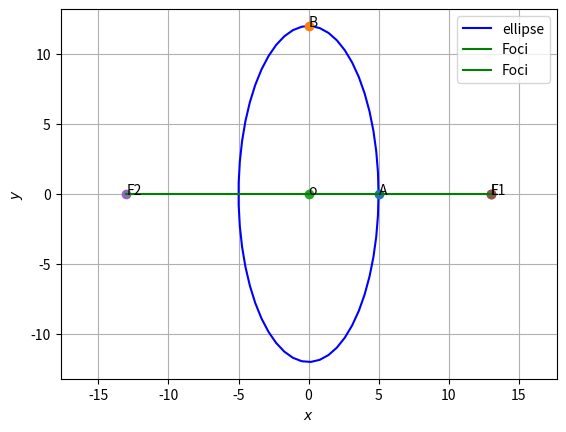

Write the Python code that produced this figure.
# -*- coding: utf-8 -*-
"""Assignment6

Automatically generated by Colaboratory.

Original file is located at
    https://colab.research.google.com/<link-removed>
"""

# -*- coding: utf-8 -*-
"""Assignment-6.ipynb
Automatically generated by Colaboratory.
Original file is located at
    https://colab.research.google.com/<link-removed>
"""

# -*- coding: utf-8 -*-

"""ellipse.ipynb
Automatically generated by Colaboratory.
Original file is located at
    https://colab.research.google.com/<link-removed>
"""

#Functions related to line
import numpy as np

def dir_vec(A,B):
  return B-A

def norm_vec(A,B):
  return np.matmul(omat, dir_vec(A,B))

  #Orthogonal matrix
omat = np.array([[0,1],[-1,0]])

#Generate line points
def line_gen(A,B):
  len =10
  dim = A.shape[0]
  x_AB = np.zeros((dim,len))
  lam_1 = np.linspace(0,1,len)
  for i in range(len):
    temp1 = A + lam_1[i]*(B-A)
    x_AB[:,i]= temp1.T
  return x_AB

def line_dir_pt(m,A,k1,k2):
  len = 10
  dim = A.shape[0]
  x_AB = np.zeros((dim,len))
  lam_1 = np.linspace(k1,k2,len)
  for i in range(len):
    temp1 = A + lam_1[i]*m
    x_AB[:,i]= temp1.T
  return x_AB


#Intersection of two lines
def line_intersect(n1,A1,n2,A2):
  N=np.vstack((n1,n2))
  p = np.zeros(2)
  p[0] = n1@A1
  p[1] = n2@A2
  #Intersection
  P=np.linalg.inv(N)@p
  return P

#Intersection of two lines
def perp_foot(n,cn,P):
  m = omat@n
  N=np.block([[n],[m]])
  p = np.zeros(2)
  p[0] = cn
  p[1] = m@P
  #Intersection
  x_0=np.linalg.inv(N)@p
  return x_0

#Functions related to triangle
import numpy as np

#Triangle vertices
def tri_vert(a,b,c):
  p = (a**2 + c**2-b**2 )/(2*a)
  q = np.sqrt(c**2-p**2)
  A = np.array([p,q]) 
  B = np.array([0,0]) 
  C = np.array([a,0]) 
  return  A,B,C

#Foot of the Altitude
def alt_foot(A,B,C):
  m = B-C
  n = np.matmul(omat,m) 
  N=np.vstack((m,n))
  p = np.zeros(2)
  p[0] = m@A 
  p[1] = n@B
  #Intersection
  P=np.linalg.inv(N.T)@p
  return P


#Radius and centre of the circumcircle
#of triangle ABC
def ccircle(A,B,C):
  p = np.zeros(2)
  n1 = dir_vec(B,A)
  p[0] = 0.5*(np.linalg.norm(A)**2-np.linalg.norm(B)**2)
  n2 = dir_vec(C,B)
  p[1] = 0.5*(np.linalg.norm(B)**2-np.linalg.norm(C)**2)
  #Intersection
  N=np.vstack((n1,n2))
  O=np.linalg.inv(N)@p
  r = np.linalg.norm(A -O)
  return O,r

#Radius and centre of the incircle
#of triangle ABC
def icircle(A,B,C):
  k1 = 1
  k2 = 1
  p = np.zeros(2)
  t = norm_vec(B,C)
  n1 = t/np.linalg.norm(t)
  t = norm_vec(C,A)
  n2 = t/np.linalg.norm(t)
  t = norm_vec(A,B)
  n3 = t/np.linalg.norm(t)
  p[0] = n1@B- k1*n2@C
  p[1] = n2@C- k2*n3@A
  N=np.vstack((n1-k1*n2,n2-k2*n3))
  I=np.matmul(np.linalg.inv(N),p)
  r = n1@(I-B)
  #Intersection
  return I,r
#Functions related to conics
import numpy as np

#Generating points on a circle
def circ_gen(O,r):
	len = 50
	theta = np.linspace(0,2*np.pi,len)
	x_circ = np.zeros((2,len))
	x_circ[0,:] = r*np.cos(theta)
	x_circ[1,:] = r*np.sin(theta)
	x_circ = (x_circ.T + O).T
	return x_circ

#Generating points on an ellipse
def ellipse_gen(a,b):
	len = 50
	theta = np.linspace(0,2*np.pi,len)
	x_ellipse = np.zeros((2,len))
	x_ellipse[0,:] = a*np.cos(theta)
	x_ellipse[1,:] = b*np.sin(theta)
	return x_ellipse

  #Generating points on a parabola
def parab_gen(y,a):
	x = y**2/a
	return x

#Generating points on a standard hyperbola 
def hyper_gen(y):
	x = np.sqrt(1+y**2)
	return x


import numpy as np
import matplotlib.pyplot as plt

O = np.array(([0,0]))

def ellipse_gen(a,b):
	len = 50
	theta = np.linspace(0,2*np.pi,len)
	x_ellipse = np.zeros((2,len))
	x_ellipse[0,:] = a*np.cos(theta)
	x_ellipse[1,:] = b*np.sin(theta)
	x_ellipse = (x_ellipse.T + O).T
	return x_ellipse

#Standard Ellipse
a = 5
b = 12
x = ellipse_gen(a,b)
c = 13

#Vertices
A1 = np.array([a,0])
A2 = -A1
B1 = np.array([0,b])
B2 = -B1
F1 = np.array([c,0])
F2 = -F1

#Plotting the ellipse
plt.plot(x[0,:],x[1,:],'b' ,label='ellipse')


#Labelling points
plt.plot(5,0,'o')
plt.text(5 ,0,'A')
plt.plot(0,12, 'o')
plt.text(0,12,'B')
plt.plot(0,0, 'o')
plt.text(0,0,'o')
plt.plot(13,0,'o')
plt.text(13,0,'F1')
plt.plot(-13,0,'o')
plt.text(-13,0,'F2')
plt.plot(13,0,'o')
plt.text(13,0,'L')

#Plotting line OF1
O=np.array([0,0])
F1=np.array([c,0])
OF1 = line_gen(O,F1)
plt.plot(OF1[0,:],OF1[1,:],'g',label='Foci')

#Plotting line OF2
O=np.array([0,0])
F2=np.array([-c,0])
OF2 = line_gen(O,F2)
plt.plot(OF2[0,:],OF2[1,:],'g',label='Foci')
 


plt.xlabel('$x$')
plt.ylabel('$y$')
plt.legend(loc='best')
plt.grid() # minor
plt.axis('equal')

plt.show()